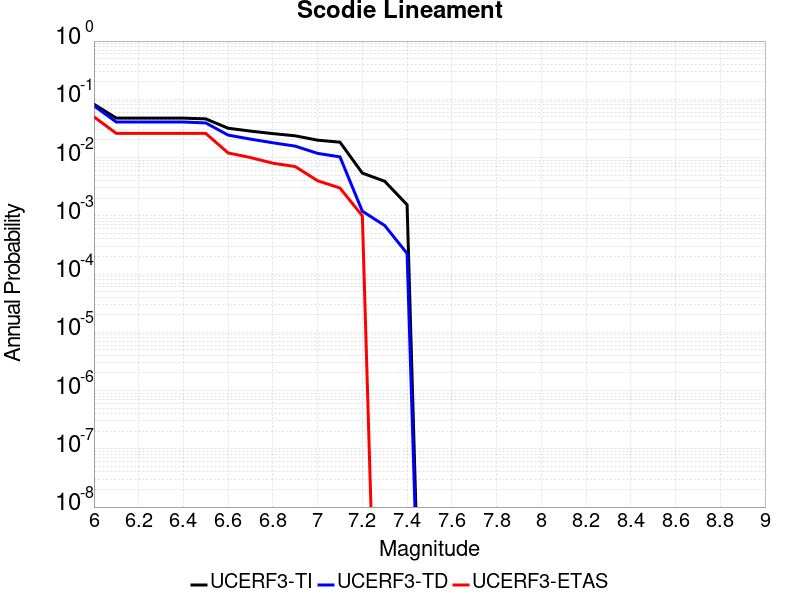

Source data for this figure (header and first rows):
Magnitude, UCERF3-TI Prob, UCERF3-TD Prob, UCERF3-ETAS Prob
6.0, 0.0823, 0.07736, 0.05
6.1, 0.04753, 0.04077, 0.026
6.2, 0.04753, 0.04077, 0.026
6.3, 0.04753, 0.04077, 0.026
6.4, 0.04753, 0.04077, 0.026
6.5, 0.04614, 0.03932, 0.026
6.6, 0.03187, 0.0243, 0.012
6.7, 0.02845, 0.02073, 0.01
6.8, 0.02577, 0.01793, 0.008
6.9, 0.02363, 0.01571, 0.007
7.0, 0.01989, 0.0118, 0.004
7.1, 0.01836, 0.01027, 0.003
7.2, 0.005412, 0.001199, 0.001
7.3, 0.003918, 6.8202405E-4, 0.0
7.4, 0.001547, 2.2601006E-4, 0.0
